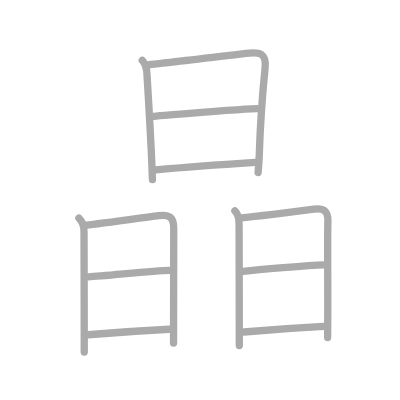
t = 0.00 s
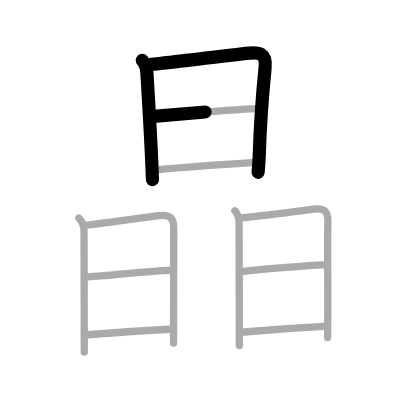
t = 2.50 s
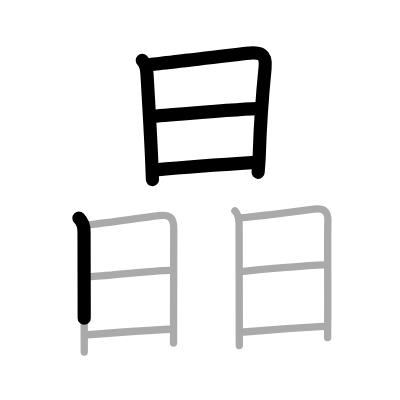
t = 4.75 s
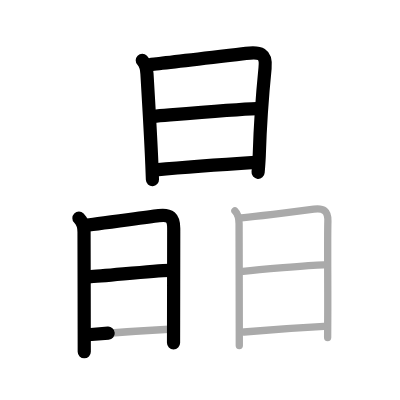
t = 7.25 s
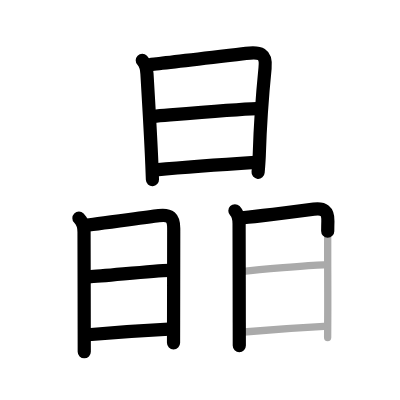
t = 9.50 s
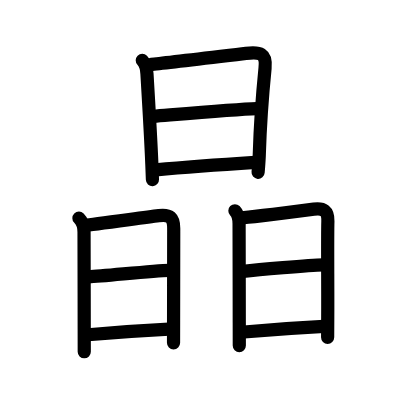
t = 12.00 s

The animated SVG that drew these frames (rendered in a browser with its animation timeline set to each time). Animation: 12 SMIL elements (animate=12); one cycle of 12.00 s.

<?xml version="1.0" standalone="no"?>
<!DOCTYPE svg PUBLIC "-//W3C//DTD SVG 1.1//EN"   "http://www.w3.org/Graphics/SVG/1.1/DTD/svg11.dtd">
<svg width="400px" height="400px"  version="1.1" xmlns="http://www.w3.org/2000/svg">
  <defs>
    <marker id="Triangle" viewBox="0 0 10 10" refX="0" refY="5" markerUnits="strokeWidth" markerWidth="3" style="stroke-opacity:0%;fill:#aaaaaa;" markerHeight="2" orient="auto">
      <path d="M 0 0 L 10 5 L 0 10 z" />
    </marker>
    
    <marker id="Arrow" viewBox="0 0 10 10" refX="5" refY="5" markerUnits="strokeWidth" markerWidth="1.8" style="stroke-opacity:0%;fill:#770000;" markerHeight="2" orient="auto">
      <path d="M 0 4 L 6 4 L 4 1 L 10 5 L 4 9 L 6 6 L 0 6 z" />
        <circle cx="5" cy="5" r="5" />
      </marker>
    
    <marker id="TriangleRed" viewBox="0 0 10 10" refX="0" refY="5" markerUnits="strokeWidth" markerWidth="3" style="stroke-opacity:0%;fill:#CC0000;" markerHeight="2" orient="auto">
      <path d="M 0 0 L 10 5 L 0 10 z" />
    </marker>
    
    <marker id="ArrowRed" viewBox="0 0 10 10" refX="5" refY="5" markerUnits="strokeWidth" markerWidth="1.8" style="stroke-opacity:0%;fill:#CC0000;" markerHeight="2" orient="auto">
      <path d="M 0 4 L 6 4 L 4 1 L 10 5 L 4 9 L 6 6 L 0 6 z" />
        <circle cx="5" cy="5" r="5" />
      </marker>
    
  </defs>
  
  <path style="fill:#ffffff; fill-opacity:100%; fill-rule:evenodd; stroke-width:0;" d="M 0 0 L 400px 0 L 400px 400px L 0 400px L 0 0" />

  <g transform="scale(3.6697247706422 3.6697247706422)">
<path style="fill:none; fill-opacity:0%; fill-rule:evenodd; stroke:#aaaaaa; stroke-opacity:100%; stroke-width: 1.5pt; stroke-linejoin:round; stroke-linecap:round;" d="M38.77 16.44c1.02 1.02 1.22 2.68 1.28 3.72c0.15 2.51 1.03 17.22 1.33 24.58c0.1 2.43 0.16 4.06 0.16 4.19"></path>
<path style="fill:none; fill-opacity:0%; fill-rule:evenodd; stroke:#aaaaaa; stroke-opacity:100%; stroke-width: 1.5pt; stroke-linejoin:round; stroke-linecap:round;" d="M40.94 17.57c1.82-0.11 19.18-2.21 26.1-3.02c3.82-0.45 5.6-0.08 5.19 3.99c-0.44 4.4-1.3 14.64-1.57 23.46c-0.05 1.74-0.17 3-0.33 5"></path>
<path style="fill:none; fill-opacity:0%; fill-rule:evenodd; stroke:#aaaaaa; stroke-opacity:100%; stroke-width: 1.5pt; stroke-linejoin:round; stroke-linecap:round;" d="M41.83 31.7c6.92-0.57 22.42-1.95 28.1-2.12"></path>
<path style="fill:none; fill-opacity:0%; fill-rule:evenodd; stroke:#aaaaaa; stroke-opacity:100%; stroke-width: 1.5pt; stroke-linejoin:round; stroke-linecap:round;" d="M42.44 46.31c6.06-0.56 19.56-1.56 27.1-2.04"></path>
<path style="fill:none; fill-opacity:0%; fill-rule:evenodd; stroke:#aaaaaa; stroke-opacity:100%; stroke-width: 1.5pt; stroke-linejoin:round; stroke-linecap:round;" d="M21.51 59.44c0.96 0.96 1.39 2.31 1.39 3.76c0 0.61 0.04 17 0.05 26.67c0 2.71 0.01 4.89 0.01 6.05"></path>
<path style="fill:none; fill-opacity:0%; fill-rule:evenodd; stroke:#aaaaaa; stroke-opacity:100%; stroke-width: 1.5pt; stroke-linejoin:round; stroke-linecap:round;" d="M23.22 61.36c1.56-0.07 14.81-1.94 20.06-2.6c2.97-0.37 4.06 0.48 4.06 3.5c0 4.14-0.03 16.75-0.04 24.99c0 2.69-0.01 4.91-0.01 6.23"></path>
<path style="fill:none; fill-opacity:0%; fill-rule:evenodd; stroke:#aaaaaa; stroke-opacity:100%; stroke-width: 1.5pt; stroke-linejoin:round; stroke-linecap:round;" d="M24.2 75.44c4.3-0.19 17.42-1.69 21.94-1.78"></path>
<path style="fill:none; fill-opacity:0%; fill-rule:evenodd; stroke:#aaaaaa; stroke-opacity:100%; stroke-width: 1.5pt; stroke-linejoin:round; stroke-linecap:round;" d="M23.99 91.22c5.1-0.44 15.69-1.18 22.04-1.51"></path>
<path style="fill:none; fill-opacity:0%; fill-rule:evenodd; stroke:#aaaaaa; stroke-opacity:100%; stroke-width: 1.5pt; stroke-linejoin:round; stroke-linecap:round;" d="M64.01 57.44c0.9 0.9 1.14 1.93 1.14 3.51c0 0.6 0.04 17.21 0.05 26.92c0 2.88 0.01 5.17 0.01 6.3"></path>
<path style="fill:none; fill-opacity:0%; fill-rule:evenodd; stroke:#aaaaaa; stroke-opacity:100%; stroke-width: 1.5pt; stroke-linejoin:round; stroke-linecap:round;" d="M65.71 59.36c1.58-0.07 14.84-1.74 19.81-2.38c2.68-0.34 3.92 0.46 3.83 3.29c-0.14 4.21 0.01 18.04-0.04 25.98c-0.02 3.25-0.03 5.52-0.03 5.73"></path>
<path style="fill:none; fill-opacity:0%; fill-rule:evenodd; stroke:#aaaaaa; stroke-opacity:100%; stroke-width: 1.5pt; stroke-linejoin:round; stroke-linecap:round;" d="M66.21 73.94c3.92-0.44 17.92-1.69 21.94-1.78"></path>
<path style="fill:none; fill-opacity:0%; fill-rule:evenodd; stroke:#aaaaaa; stroke-opacity:100%; stroke-width: 1.5pt; stroke-linejoin:round; stroke-linecap:round;" d="M66.49 90.47c5.1-0.44 15.44-1.18 21.79-1.51"></path>

<path style="fill:none; fill-opacity:0%; fill-rule:evenodd; stroke:#000000; stroke-opacity:100%; stroke-width: 2.7pt; stroke-linejoin:round; stroke-linecap:round;" d="M38.77 16.44c1.02 1.02 1.22 2.68 1.28 3.72c0.15 2.51 1.03 17.22 1.33 24.58c0.1 2.43 0.16 4.06 0.16 4.19" pathLength="100" stroke-dashoffset="100" stroke-dasharray="100 105"><animate id="dashAnim1" attributeName="stroke-dashoffset" from="100" to="0" dur="1s" calcMode="linear" fill="freeze"/></path>
<path style="fill:none; fill-opacity:0%; fill-rule:evenodd; stroke:#000000; stroke-opacity:100%; stroke-width: 2.7pt; stroke-linejoin:round; stroke-linecap:round;" d="M40.94 17.57c1.82-0.11 19.18-2.21 26.1-3.02c3.82-0.45 5.6-0.08 5.19 3.99c-0.44 4.4-1.3 14.64-1.57 23.46c-0.05 1.74-0.17 3-0.33 5" pathLength="100" stroke-dashoffset="100" stroke-dasharray="100 105"><animate id="dashAnim2" attributeName="stroke-dashoffset" from="100" to="0" dur="1s" calcMode="linear" begin="dashAnim1.end" fill="freeze"/></path>
<path style="fill:none; fill-opacity:0%; fill-rule:evenodd; stroke:#000000; stroke-opacity:100%; stroke-width: 2.7pt; stroke-linejoin:round; stroke-linecap:round;" d="M41.83 31.7c6.92-0.57 22.42-1.95 28.1-2.12" pathLength="100" stroke-dashoffset="100" stroke-dasharray="100 105"><animate id="dashAnim3" attributeName="stroke-dashoffset" from="100" to="0" dur="1s" calcMode="linear" begin="dashAnim2.end" fill="freeze"/></path>
<path style="fill:none; fill-opacity:0%; fill-rule:evenodd; stroke:#000000; stroke-opacity:100%; stroke-width: 2.7pt; stroke-linejoin:round; stroke-linecap:round;" d="M42.44 46.31c6.06-0.56 19.56-1.56 27.1-2.04" pathLength="100" stroke-dashoffset="100" stroke-dasharray="100 105"><animate id="dashAnim4" attributeName="stroke-dashoffset" from="100" to="0" dur="1s" calcMode="linear" begin="dashAnim3.end" fill="freeze"/></path>
<path style="fill:none; fill-opacity:0%; fill-rule:evenodd; stroke:#000000; stroke-opacity:100%; stroke-width: 2.7pt; stroke-linejoin:round; stroke-linecap:round;" d="M21.51 59.44c0.96 0.96 1.39 2.31 1.39 3.76c0 0.61 0.04 17 0.05 26.67c0 2.71 0.01 4.89 0.01 6.05" pathLength="100" stroke-dashoffset="100" stroke-dasharray="100 105"><animate id="dashAnim5" attributeName="stroke-dashoffset" from="100" to="0" dur="1s" calcMode="linear" begin="dashAnim4.end" fill="freeze"/></path>
<path style="fill:none; fill-opacity:0%; fill-rule:evenodd; stroke:#000000; stroke-opacity:100%; stroke-width: 2.7pt; stroke-linejoin:round; stroke-linecap:round;" d="M23.22 61.36c1.56-0.07 14.81-1.94 20.06-2.6c2.97-0.37 4.06 0.48 4.06 3.5c0 4.14-0.03 16.75-0.04 24.99c0 2.69-0.01 4.91-0.01 6.23" pathLength="100" stroke-dashoffset="100" stroke-dasharray="100 105"><animate id="dashAnim6" attributeName="stroke-dashoffset" from="100" to="0" dur="1s" calcMode="linear" begin="dashAnim5.end" fill="freeze"/></path>
<path style="fill:none; fill-opacity:0%; fill-rule:evenodd; stroke:#000000; stroke-opacity:100%; stroke-width: 2.7pt; stroke-linejoin:round; stroke-linecap:round;" d="M24.2 75.44c4.3-0.19 17.42-1.69 21.94-1.78" pathLength="100" stroke-dashoffset="100" stroke-dasharray="100 105"><animate id="dashAnim7" attributeName="stroke-dashoffset" from="100" to="0" dur="1s" calcMode="linear" begin="dashAnim6.end" fill="freeze"/></path>
<path style="fill:none; fill-opacity:0%; fill-rule:evenodd; stroke:#000000; stroke-opacity:100%; stroke-width: 2.7pt; stroke-linejoin:round; stroke-linecap:round;" d="M23.99 91.22c5.1-0.44 15.69-1.18 22.04-1.51" pathLength="100" stroke-dashoffset="100" stroke-dasharray="100 105"><animate id="dashAnim8" attributeName="stroke-dashoffset" from="100" to="0" dur="1s" calcMode="linear" begin="dashAnim7.end" fill="freeze"/></path>
<path style="fill:none; fill-opacity:0%; fill-rule:evenodd; stroke:#000000; stroke-opacity:100%; stroke-width: 2.7pt; stroke-linejoin:round; stroke-linecap:round;" d="M64.01 57.44c0.9 0.9 1.14 1.93 1.14 3.51c0 0.6 0.04 17.21 0.05 26.92c0 2.88 0.01 5.17 0.01 6.3" pathLength="100" stroke-dashoffset="100" stroke-dasharray="100 105"><animate id="dashAnim9" attributeName="stroke-dashoffset" from="100" to="0" dur="1s" calcMode="linear" begin="dashAnim8.end" fill="freeze"/></path>
<path style="fill:none; fill-opacity:0%; fill-rule:evenodd; stroke:#000000; stroke-opacity:100%; stroke-width: 2.7pt; stroke-linejoin:round; stroke-linecap:round;" d="M65.71 59.36c1.58-0.07 14.84-1.74 19.81-2.38c2.68-0.34 3.92 0.46 3.83 3.29c-0.14 4.21 0.01 18.04-0.04 25.98c-0.02 3.25-0.03 5.52-0.03 5.73" pathLength="100" stroke-dashoffset="100" stroke-dasharray="100 105"><animate id="dashAnim10" attributeName="stroke-dashoffset" from="100" to="0" dur="1s" calcMode="linear" begin="dashAnim9.end" fill="freeze"/></path>
<path style="fill:none; fill-opacity:0%; fill-rule:evenodd; stroke:#000000; stroke-opacity:100%; stroke-width: 2.7pt; stroke-linejoin:round; stroke-linecap:round;" d="M66.21 73.94c3.92-0.44 17.92-1.69 21.94-1.78" pathLength="100" stroke-dashoffset="100" stroke-dasharray="100 105"><animate id="dashAnim11" attributeName="stroke-dashoffset" from="100" to="0" dur="1s" calcMode="linear" begin="dashAnim10.end" fill="freeze"/></path>
<path style="fill:none; fill-opacity:0%; fill-rule:evenodd; stroke:#000000; stroke-opacity:100%; stroke-width: 2.7pt; stroke-linejoin:round; stroke-linecap:round;" d="M66.49 90.47c5.1-0.44 15.44-1.18 21.79-1.51" pathLength="100" stroke-dashoffset="100" stroke-dasharray="100 105"><animate id="dashAnim12" attributeName="stroke-dashoffset" from="100" to="0" dur="1s" calcMode="linear" begin="dashAnim11.end" fill="freeze"/></path>

</g>

</svg>  
          
